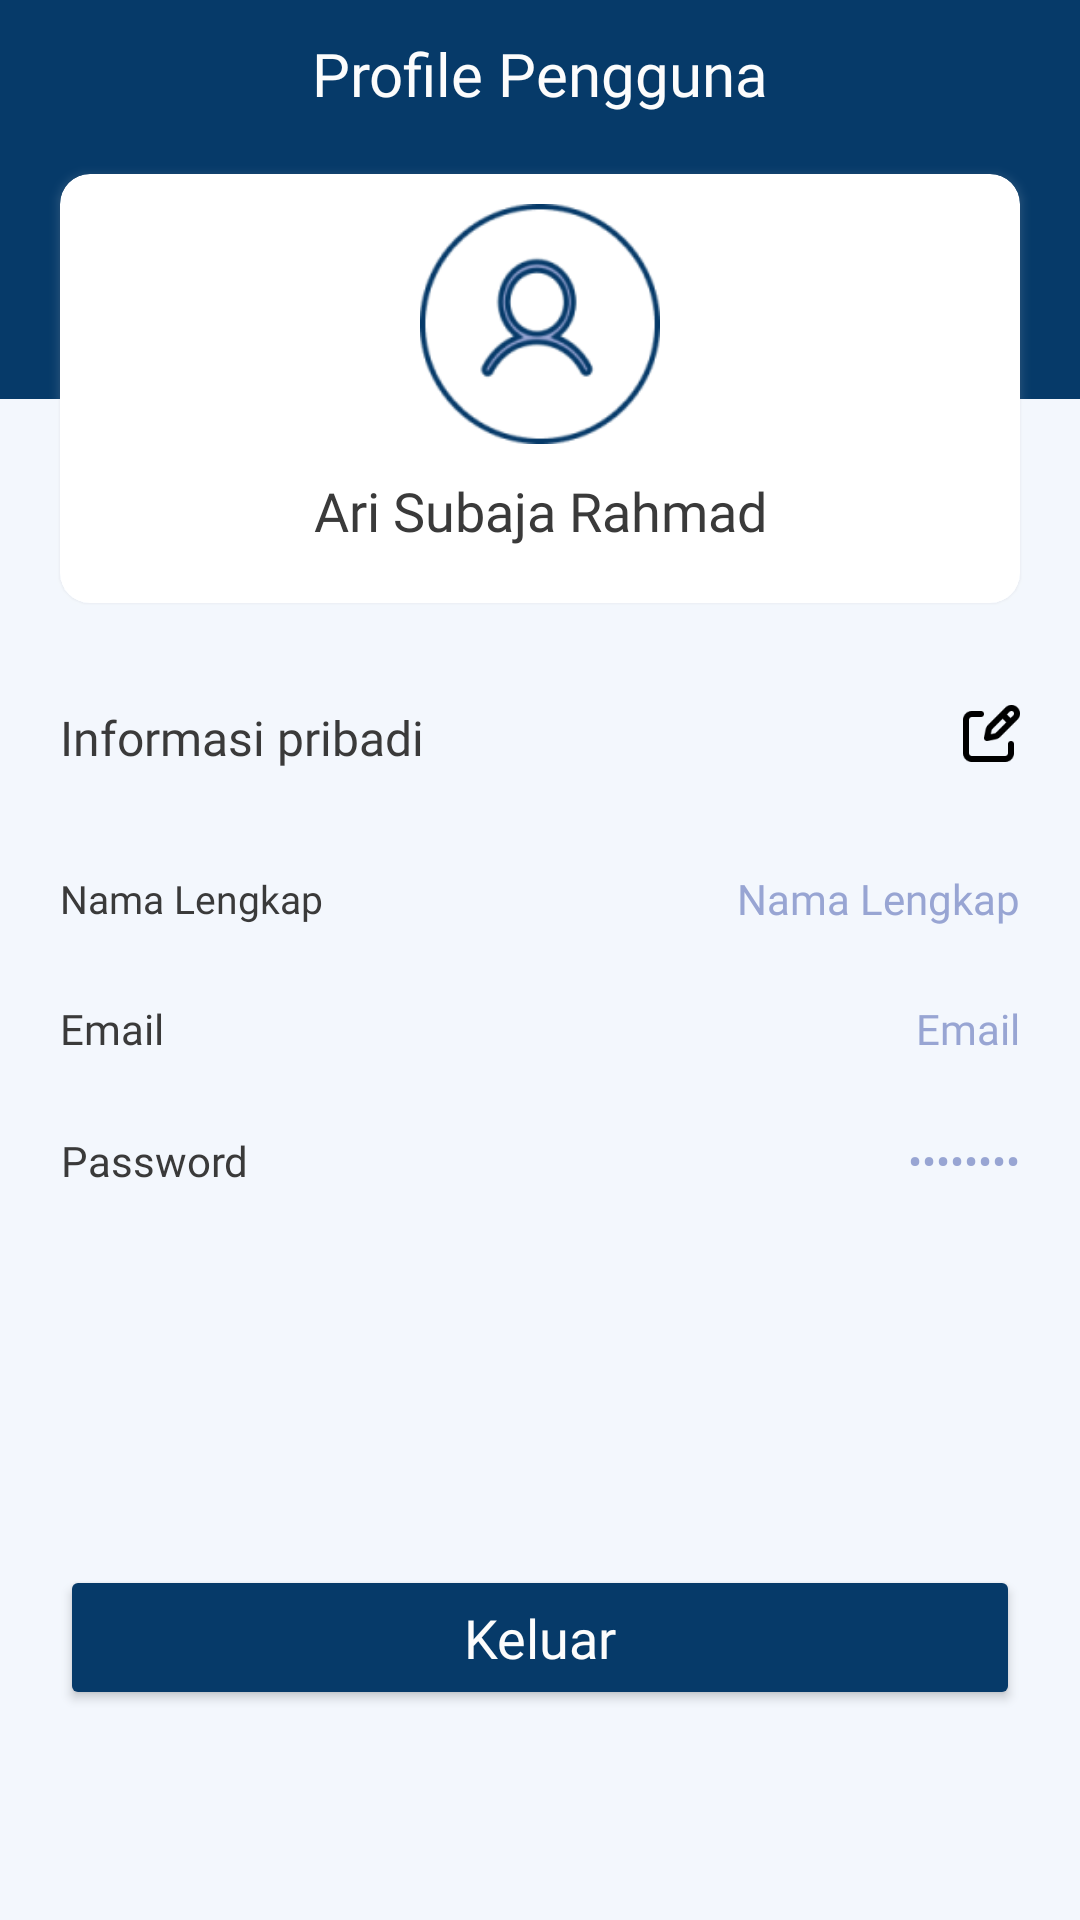

This screen was rendered from an Android layout file. Write that file and the resources it references.
<!-- AndroidManifest.xml: application theme Theme.SismartPJU -->
<!-- res/layout/fragment_akun.xml -->
<?xml version="1.0" encoding="utf-8"?>
<androidx.constraintlayout.widget.ConstraintLayout xmlns:android="http://schemas.android.com/apk/res/android"
    xmlns:tools="http://schemas.android.com/tools"
    android:layout_width="match_parent"
    android:layout_height="match_parent"
    xmlns:app="http://schemas.android.com/apk/res-auto"
    android:background="@color/bg_color"
    tools:context=".view.home.fragment.AkunFragment">


    <androidx.constraintlayout.widget.ConstraintLayout
        android:id="@+id/const_tittle"
        android:layout_width="match_parent"
        android:layout_height="@dimen/_133sdp"
        android:background="@color/dark_blue"
        app:layout_constraintEnd_toEndOf="parent"
        app:layout_constraintStart_toStartOf="parent"
        app:layout_constraintTop_toTopOf="parent">


    </androidx.constraintlayout.widget.ConstraintLayout>


    <TextView
        android:id="@+id/tv_title"
        android:layout_width="wrap_content"
        android:layout_height="wrap_content"
        android:layout_marginVertical="@dimen/_11sdp"
        android:fontFamily="@font/inter_semi_bold"
        android:text="Profile Pengguna"
        android:textColor="@color/white"
        android:textSize="@dimen/_20sdp"
        app:layout_constraintEnd_toEndOf="parent"
        app:layout_constraintStart_toStartOf="parent"
        app:layout_constraintTop_toTopOf="parent" />

    <androidx.cardview.widget.CardView
        android:id="@+id/cardIdentity"
        android:layout_width="match_parent"
        android:layout_height="@dimen/_143sdp"
        android:layout_marginHorizontal="@dimen/_20sdp"
        android:layout_marginVertical="@dimen/_20sdp"
        android:outlineSpotShadowColor="@color/grey_bg"
        app:cardCornerRadius="@dimen/_10sdp"
        app:layout_constraintEnd_toEndOf="parent"
        app:layout_constraintStart_toStartOf="parent"
        app:layout_constraintTop_toBottomOf="@+id/tv_title">

        <androidx.constraintlayout.widget.ConstraintLayout
            android:layout_width="match_parent"
            android:layout_height="match_parent"
            android:padding="@dimen/_10sdp">

            <ImageView
                android:id="@+id/ivSetImage"
                android:layout_width="@dimen/_80sdp"
                android:layout_height="@dimen/_80sdp"
                android:src="@drawable/ic_akun"
                app:layout_constraintEnd_toEndOf="parent"
                app:layout_constraintStart_toStartOf="parent"
                app:layout_constraintTop_toTopOf="parent"/>

            <TextView
                android:id="@+id/tv_username"
                android:layout_width="wrap_content"
                android:layout_height="wrap_content"
                android:layout_marginHorizontal="@dimen/_20sdp"
                android:layout_marginVertical="@dimen/_10sdp"
                android:fontFamily="@font/inter_semi_bold"
                android:text="Ari Subaja Rahmad"
                android:textAlignment="center"
                android:textColor="@color/black"
                android:textSize="@dimen/_18ssp"
                app:layout_constraintEnd_toEndOf="parent"
                app:layout_constraintStart_toStartOf="parent"
                app:layout_constraintTop_toBottomOf="@+id/ivSetImage" />

        </androidx.constraintlayout.widget.ConstraintLayout>


    </androidx.cardview.widget.CardView>


    <TextView
        android:id="@+id/tv_information"
        android:layout_width="wrap_content"
        android:layout_height="wrap_content"
        android:layout_marginHorizontal="@dimen/_20sdp"
        android:layout_marginVertical="@dimen/_34sdp"
        android:fontFamily="@font/inter_semi_bold"
        android:text="Informasi pribadi"
        android:textAlignment="center"
        android:textColor="@color/black"
        android:textSize="@dimen/_16ssp"
        app:layout_constraintStart_toStartOf="parent"
        app:layout_constraintTop_toBottomOf="@+id/cardIdentity" />

    <ImageView
        android:id="@+id/iv_edit_profile"
        android:layout_width="wrap_content"
        android:layout_height="wrap_content"
        android:layout_marginHorizontal="@dimen/_20sdp"
        android:layout_marginVertical="@dimen/_34sdp"
        android:src="@drawable/ic_edit_informasi"
        android:text="Informasi pribadi"
        app:layout_constraintEnd_toEndOf="parent"
        app:layout_constraintTop_toBottomOf="@+id/cardIdentity" />

    <TextView
        android:id="@+id/tv_title_fullname"
        android:layout_width="wrap_content"
        android:layout_height="wrap_content"
        android:text="Nama Lengkap"
        android:layout_marginHorizontal="@dimen/_20sdp"
        android:textSize="@dimen/_13ssp"
        android:textAlignment="center"
        android:layout_marginVertical="@dimen/_34sdp"
        android:fontFamily="@font/inter_medium"
        android:textColor="@color/black"
        app:layout_constraintStart_toStartOf="parent"
        app:layout_constraintTop_toBottomOf="@+id/tv_information"/>

    <TextView
        android:id="@+id/tv_fullname"
        android:layout_width="wrap_content"
        android:layout_height="wrap_content"
        android:layout_marginHorizontal="@dimen/_20sdp"
        android:fontFamily="@font/inter_medium"
        android:text="Nama Lengkap"
        android:textAlignment="center"
        android:textColor="@color/secondary_font"
        android:textSize="@dimen/_14ssp"
        app:layout_constraintBottom_toBottomOf="@+id/tv_title_fullname"
        app:layout_constraintEnd_toEndOf="parent"
        app:layout_constraintTop_toTopOf="@+id/tv_title_fullname" />

    <TextView
        android:id="@+id/tv_title_email"
        android:layout_width="wrap_content"
        android:layout_height="wrap_content"
        android:layout_marginHorizontal="@dimen/_20sdp"
        android:layout_marginVertical="@dimen/_25sdp"
        android:fontFamily="@font/inter_medium"
        android:text="Email"
        android:textAlignment="center"
        android:textColor="@color/black"
        android:textSize="@dimen/_14ssp"
        app:layout_constraintStart_toStartOf="parent"
        app:layout_constraintTop_toBottomOf="@+id/tv_title_fullname" />

    <TextView
        android:id="@+id/tv_useremail"
        android:layout_width="wrap_content"
        android:layout_height="wrap_content"
        android:layout_marginHorizontal="@dimen/_20sdp"
        android:fontFamily="@font/inter_medium"
        android:text="Email"
        android:textAlignment="center"
        android:textColor="@color/secondary_font"
        android:textSize="@dimen/_14ssp"
        app:layout_constraintBottom_toBottomOf="@+id/tv_title_email"
        app:layout_constraintEnd_toEndOf="parent"
        app:layout_constraintTop_toTopOf="@+id/tv_title_email" />

    <TextView
        android:id="@+id/tv_title_password"
        android:layout_width="wrap_content"
        android:layout_height="wrap_content"
        android:layout_marginHorizontal="@dimen/_20sdp"
        android:layout_marginVertical="@dimen/_25sdp"
        android:fontFamily="@font/inter_medium"
        android:text="Password"
        android:textAlignment="center"
        android:textColor="@color/black"
        android:textSize="@dimen/_14ssp"
        app:layout_constraintStart_toStartOf="parent"
        app:layout_constraintTop_toBottomOf="@+id/tv_title_email" />

    <TextView
        android:id="@+id/tv_password"
        android:layout_width="wrap_content"
        android:layout_height="wrap_content"
        android:layout_marginHorizontal="@dimen/_20sdp"
        android:fontFamily="@font/inter_medium"
        android:inputType="textPassword"
        android:text="Password"
        android:textAlignment="center"
        android:textColor="@color/secondary_font"
        android:textSize="@dimen/_14ssp"
        app:layout_constraintBottom_toBottomOf="@+id/tv_title_password"
        app:layout_constraintEnd_toEndOf="parent"
        app:layout_constraintTop_toTopOf="@+id/tv_title_password" />

    <Button
        android:id="@+id/btnLogout"
        style="@style/firstbutton"
        android:layout_width="match_parent"
        android:layout_height="wrap_content"
        android:layout_marginHorizontal="@dimen/_20sdp"
        android:layout_marginBottom="@dimen/_70sdp"
        android:fontFamily="@font/inter_medium"
        android:padding="@dimen/_12sdp"
        android:text="Keluar"
        android:textAllCaps="false"
        app:layout_constraintBottom_toBottomOf="parent"
        app:layout_constraintEnd_toEndOf="parent"
        app:layout_constraintStart_toStartOf="parent"/>

</androidx.constraintlayout.widget.ConstraintLayout>
<!-- resources referenced by this layout -->
<resources>
  <color name="bg_color">#F3F7FD</color>
  <color name="black">#3A3A3A</color>
  <color name="dark_blue">#063A69</color>
  <color name="grey_bg">#F4F4F4</color>
  <color name="secondary_font">#98A5D3</color>
  <color name="white">#FCFCFC</color>
  <dimen name="_10sdp">10.00dp</dimen>
  <dimen name="_11sdp">11.00dp</dimen>
  <dimen name="_12sdp">12.00dp</dimen>
  <dimen name="_133sdp">133.00dp</dimen>
  <dimen name="_13ssp">13.00sp</dimen>
  <dimen name="_143sdp">143.00dp</dimen>
  <dimen name="_14ssp">14.00sp</dimen>
  <dimen name="_16ssp">16.00sp</dimen>
  <dimen name="_18ssp">18.00sp</dimen>
  <dimen name="_20sdp">20.00dp</dimen>
  <dimen name="_25sdp">25.00dp</dimen>
  <dimen name="_34sdp">34.00dp</dimen>
  <dimen name="_70sdp">70.00dp</dimen>
  <dimen name="_80sdp">80.00dp</dimen>
  <!-- drawable ic_akun: png bitmap (drawable-hdpi, 4024 bytes) -->
  <!-- drawable ic_edit_informasi: png bitmap (drawable-hdpi, 555 bytes) -->
  <style name="firstbutton">
          <item name="backgroundTint">@color/dark_blue</item>
          <item name="android:textSize">18sp</item>
          <item name="cornerRadius">5dp</item>
          <item name="android:state_pressed">false</item>
          <item name="android:textColor">@color/white</item>
      </style>
  <style name="Theme.SismartPJU" parent="Base.Theme.SismartPJU" />
  <style name="Base.Theme.SismartPJU" parent="Theme.MaterialComponents.DayNight.NoActionBar">
          
          
          
          <item name="colorPrimary">@color/black</item>
          <item name="colorPrimaryVariant">@color/dark_blue</item>
          <item name="colorOnPrimary">@color/black</item>
          
          <item name="colorSecondary">@color/dark_blue</item>
          <item name="colorSecondaryVariant">@color/dark_blue</item>
          <item name="colorOnSecondary">@color/black</item>
          
          <item name="android:statusBarColor">?attr/colorPrimaryVariant</item>
          
          
      </style>
</resources>
